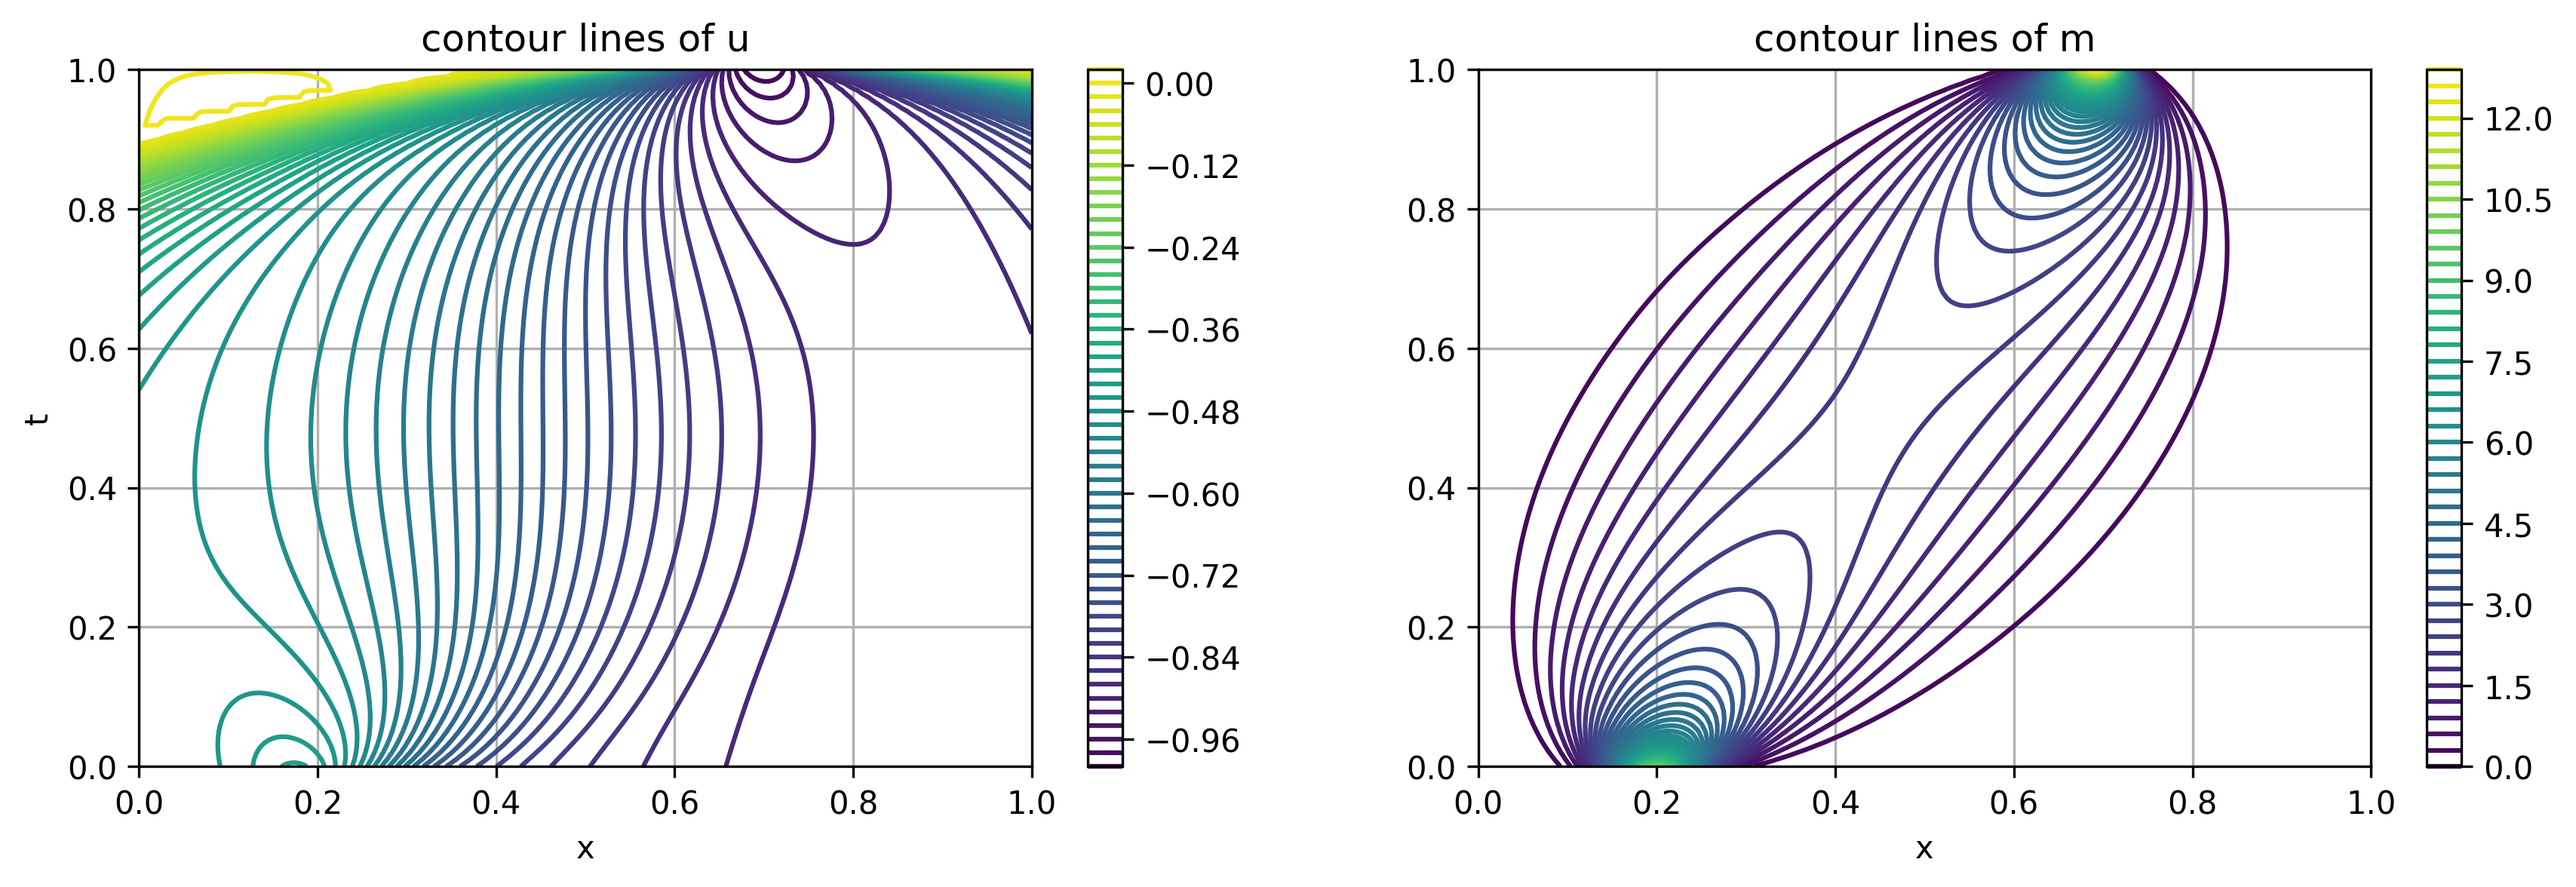

The data file committed next to this chart (first rows):
-4.733317991943703507e-01, -4.732690023665869217e-01, -4.731566556390155442e-01, -4.729958786345061506e-01, -4.727851373786584599e-01, -4.725212412163725118e-01, -4.721996520001209285e-01, -4.718145626870531295e-01, -4.713588668250018876e-01, -4.708240777253763221e-01, -4.702002429012574480e-01, -4.694758983948403852e-01, -4.686381081197353859e-01, -4.676726285669353111e-01, -4.665642255817837869e-01, -4.652971500769987334e-01, -4.638557602741543717e-01, -4.622252698916010094e-01, -4.603926042777001237e-01, -4.583473580547205439e-01, -4.560828541569361128e-01, -4.535973076907389157e-01, -4.508950850297834267e-01, -4.479880323705082157e-01
-4.733363564277902613e-01, -4.732703622970484414e-01, -4.731525049270198235e-01, -4.729837092612653171e-01, -4.727619736437627673e-01, -4.724834669065992032e-01, -4.721428920982149169e-01, -4.717336295494541365e-01, -4.712478048769195293e-01, -4.706763523175406805e-01, -4.700091139637695425e-01, -4.692349962376354822e-01, -4.683421944829476158e-01, -4.673184945503802146e-01, -4.661516620867479088e-01, -4.648299299970267140e-01, -4.633425893916843785e-01, -4.616806845403281789e-01, -4.598378050256249350e-01, -4.578109619476173342e-01, -4.556015277548641773e-01, -4.532162098270756667e-01, -4.506680181622138570e-01, -4.479771762885422781e-01
-4.733411516574507205e-01, -4.732716731524844733e-01, -4.731478534562446603e-01, -4.729704020016293753e-01, -4.727368394922613626e-01, -4.724427506242795949e-01, -4.720822627014237827e-01, -4.716483152488577524e-01, -4.711328698968604844e-01, -4.705271140312884404e-01, -4.698216750291569488e-01, -4.690068527153666844e-01, -4.680728841671932261e-01, -4.670102628535223732e-01, -4.658101334991248677e-01, -4.644647755768415154e-01, -4.629681755578370916e-01, -4.613166781524288829e-01, -4.595096959877061349e-01, -4.575504493092131253e-01, -4.554467009748833228e-01, -4.532114458807079416e-01, -4.508635112192657668e-01, -4.484280217571469662e-01
-4.733462148978052619e-01, -4.732729462927954822e-01, -4.731427229204044349e-01, -4.729560635363889709e-01, -4.727100952141979340e-01, -4.724000271458762557e-01, -4.720197877539833442e-01, -4.715624284200306549e-01, -4.710204320960752478e-01, -4.703859691846926094e-01, -4.696511246086745861e-01, -4.688081256951726061e-01, -4.678496046254408958e-01, -4.667689227731561252e-01, -4.655605700964924876e-01, -4.642206383564385086e-01, -4.627473533501370584e-01, -4.611416438340195656e-01, -4.594077175694033510e-01, -4.575536109281591046e-01, -4.555916766830589437e-01, -4.535389746246620835e-01, -4.514175323702989684e-01, -4.492544481045456228e-01
-4.733515869846479096e-01, -4.732742230895543578e-01, -4.731372287478856076e-01, -4.729410357174867463e-01, -4.726825860623634079e-01, -4.723570674535615410e-01, -4.719586961626023869e-01, -4.714811935894830941e-01, -4.709181056873821825e-01, -4.702630338392754239e-01, -4.695098341164296030e-01, -4.686528341492803285e-01, -4.676871005417196914e-01, -4.666087700384566883e-01, -4.654154407332646293e-01, -4.641066071535366877e-01, -4.626841158174702096e-01, -4.611526134472991867e-01, -4.595199587377067352e-01, -4.577975683166803922e-01, -4.560006699043321343e-01, -4.541484403406171877e-01, -4.522640114070208828e-01, -4.503743335575876028e-01
-4.733573267380435934e-01, -4.732756000246062245e-01, -4.731316399362859859e-01, -4.729259932229440966e-01, -4.726557367366540641e-01, -4.723164599540237152e-01, -4.719031256609297897e-01, -4.714105355579842338e-01, -4.708336011127037257e-01, -4.701675322231681498e-01, -4.694080205784719739e-01, -4.685514615440713460e-01, -4.675952296596985192e-01, -4.665380033075459121e-01, -4.653801218363162739e-01, -4.641239525456660742e-01, -4.627742426948536214e-01, -4.613384308358137731e-01, -4.598268951823957229e-01, -4.582531185905168725e-01, -4.566337547980404699e-01, -4.549885869949844563e-01, -4.533403752360776195e-01, -4.517145959667945854e-01
-4.733635211855168889e-01, -4.732772600136856411e-01, -4.731264357586395519e-01, -4.729119966928029828e-01, -4.726315216893404725e-01, -4.722813854138382950e-01, -4.718576165566871761e-01, -4.713563035755102826e-01, -4.707738132668169428e-01, -4.701069598523229254e-01, -4.693531938104311685e-01, -4.685108338533855443e-01, -4.675793389391076915e-01, -4.665596046085759285e-01, -4.654542622148535869e-01, -4.642679595835733086e-01, -4.630076013040224092e-01, -4.616825305948866753e-01, -4.603046385706019428e-01, -4.588883906926577438e-01, -4.574507654478527363e-01, -4.560111063538502818e-01, -4.545908927069136074e-01, -4.532134387973460465e-01
-4.733702977296617709e-01, -4.732795022967663523e-01, -4.731223369811812240e-01, -4.729004699854954530e-01, -4.726123076022188396e-01, -4.722552652572450382e-01, -4.718265788782897152e-01, -4.713236544747174128e-01, -4.707442641175079712e-01, -4.700867213685235857e-01, -4.693500831607045343e-01, -4.685343825810072693e-01, -4.676408793343469483e-01, -4.666723087392222746e-01, -4.656331101656555060e-01, -4.645296175695970975e-01, -4.633701974292508408e-01, -4.621653235071251364e-01, -4.609275824137395450e-01, -4.596716079994018211e-01, -4.584139469104570597e-01, -4.571728621071647347e-01, -4.559680837199681647e-01, -4.548205188558367418e-01
-4.733778351674983176e-01, -4.732827596145753324e-01, -4.731202933202497407e-01, -4.728930979632567921e-01, -4.726006141419331064e-01, -4.722413918701862112e-01, -4.718138620742807210e-01, -4.713166649533367947e-01, -4.707488536216523078e-01, -4.701100860500400658e-01, -4.694008328421446774e-01, -4.686225954606165200e-01, -4.677781190862355110e-01, -4.668715846477882736e-01, -4.659087648237416057e-01, -4.648971331608304780e-01, -4.638459189899975521e-01, -4.627661035599518469e-01, -4.616703578629662852e-01, -4.605729253717381622e-01, -4.594894560979106424e-01, -4.584368008224604107e-01, -4.574327752260798352e-01, -4.564959047902779621e-01
-4.733863687167076950e-01, -4.732875922661072821e-01, -4.731214226357535191e-01, -4.728916692821320544e-01, -4.725988577698232995e-01, -4.722426220457316970e-01, -4.718224755006456550e-01, -4.713381523119236083e-01, -4.707898309188270902e-01, -4.701783366450349444e-01, -4.695053410499696600e-01, -4.687735515192530400e-01, -4.679868783461328396e-01, -4.671505682920122915e-01, -4.662712960494597714e-01, -4.653572078346792651e-01, -4.644179156585993562e-01, -4.634644424716770628e-01, -4.625091225652343541e-01, -4.615654627731151094e-01, -4.606479725355192012e-01, -4.597719712685907623e-01, -4.589533813272247409e-01, -4.582085156788555658e-01
-4.733961838675536660e-01, -4.732946546099212060e-01, -4.731269131533896721e-01, -4.728979020516635989e-01, -4.726091312776540265e-01, -4.722611696175376128e-01, -4.718544532901191579e-01, -4.713896525157872386e-01, -4.708679076587514167e-01, -4.702910273113635187e-01, -4.696616658760874863e-01, -4.689834760794005519e-01, -4.682612291108397273e-01, -4.675008956948977779e-01, -4.667096855986406223e-01, -4.658960434958598906e-01, -4.650696038717011538e-01, -4.642411078700817706e-01, -4.634222886115619833e-01, -4.626257305302438061e-01, -4.618647110764328989e-01, -4.611530316874187241e-01, -4.605048434886126474e-01, -4.599344768167804021e-01
-4.734075957325078465e-01, -4.733046379045032781e-01, -4.731379097188074256e-01, -4.729132867781579153e-01, -4.726330472054038334e-01, -4.722984989523146826e-01, -4.719108339520450279e-01, -4.714715049170395966e-01, -4.709824545268781470e-01, -4.704462934128227358e-01, -4.698664468856419973e-01, -4.692472688896146549e-01, -4.685941190893246899e-01, -4.679134017869036044e-01, -4.672125671505785172e-01, -4.665000757679115817e-01, -4.657853317275423288e-01, -4.650785876630274540e-01, -4.643908297512620575e-01, -4.637336461506978980e-01, -4.631190876766813624e-01, -4.625595253879216662e-01, -4.620675061293958441e-01, -4.616556197135750494e-01
-4.734209142548415628e-01, -4.733182000771339326e-01, -4.731554058570982546e-01, -4.729389681836538850e-01, -4.726716508542177508e-01, -4.723553028630465556e-01, -4.719917210418058118e-01, -4.715830013109714169e-01, -4.711317385434857230e-01, -4.706411735999794232e-01, -4.701153064513251545e-01, -4.695589746238752471e-01, -4.689778948177451556e-01, -4.683786705832427288e-01, -4.677687682385726631e-01, -4.671564633691299706e-01, -4.665507650183904342e-01, -4.659613195281913645e-01, -4.653983043532731179e-01, -4.648723097956493633e-01, -4.643942212299708161e-01, -4.639751028053047954e-01, -4.636260749074270771e-01, -4.633582151964154572e-01
-4.734363996658560447e-01, -4.733358954217680714e-01, -4.731801576426501454e-01, -4.729756735678083412e-01, -4.727253951803985221e-01, -4.724315429418142753e-01, -4.720963947150633722e-01, -4.717225673292480548e-01, -4.713131700101609867e-01, -4.708719165470263146e-01, -4.704032073042797579e-01, -4.699121782198966146e-01, -4.694047151406993135e-01, -4.688874408860939091e-01, -4.683676762395038162e-01, -4.678533780347588489e-01, -4.673530637153414657e-01, -4.668757189862273171e-01, -4.664307067281524000e-01, -4.660276605902686775e-01, -4.656763896931823132e-01, -4.653867882473105011e-01, -4.651687199309133547e-01, -4.650319524002387017e-01
-4.734542152239103463e-01, -4.733581154747871778e-01, -4.732126270388277156e-01, -4.730236853006759001e-01, -4.727941637118788787e-01, -4.725265307567238504e-01, -4.722234498240371336e-01, -4.718879525071638104e-01, -4.715235383748745401e-01, -4.711342548904570715e-01, -4.707247539031496619e-01, -4.703003188437533955e-01, -4.698668588009605185e-01, -4.694308839635538688e-01, -4.689994601080271774e-01, -4.685801435537561010e-01, -4.681809135202703587e-01, -4.678100828229935226e-01, -4.674762295991569672e-01, -4.671880939472434213e-01, -4.669545075830784375e-01, -4.667843356968681134e-01, -4.666863398032456978e-01, -4.666691753182650171e-01
-4.734743846726078287e-01, -4.733850480348004708e-01, -4.732529553942224632e-01, -4.730828493932324186e-01, -4.728773265820226390e-01, -4.726390315330937231e-01, -4.723709421241313877e-01, -4.720764126524679138e-01, -4.717592237905257058e-01, -4.714236370495045181e-01, -4.710744333609816481e-01, -4.707169258466368800e-01, -4.703569380512384046e-01, -4.700007759855478473e-01, -4.696551822558429068e-01, -4.693272686954642614e-01, -4.690244654711530070e-01, -4.687544247795418229e-01, -4.685249931841358739e-01, -4.683440876104482120e-01, -4.682196573220567259e-01, -4.681596887736401147e-01, -4.681720271089153118e-01, -4.682644024031337171e-01
-4.734967603328871788e-01, -4.734166565348154609e-01, -4.733009626067968822e-01, -4.731526101926227246e-01, -4.729738160812830827e-01, -4.727673762526469758e-01, -4.725365300114955369e-01, -4.722848743203427180e-01, -4.720163769151448085e-01, -4.717354140547512231e-01, -4.714467984100340070e-01, -4.711557852978472405e-01, -4.708680348235614321e-01, -4.705895892356568577e-01, -4.703268318731781417e-01, -4.700864109123230605e-01, -4.698752237339169913e-01, -4.697002823639344071e-01, -4.695687749294519819e-01, -4.694878635293152080e-01, -4.694647031207331289e-01, -4.695067465500837867e-01, -4.696203324502474241e-01, -4.698120992722816802e-01
-4.735210051900426431e-01, -4.734526779184554113e-01, -4.733561654628363202e-01, -4.732320617740516933e-01, -4.730822109185737201e-01, -4.729095717720177561e-01, -4.727176031143477952e-01, -4.725100756640801536e-01, -4.722910653597783837e-01, -4.720649831171697119e-01, -4.718365985735861190e-01, -4.716110487760936665e-01, -4.713937762836559742e-01, -4.711905242194563970e-01, -4.710073060540178602e-01, -4.708502988732392591e-01, -4.707259100926279860e-01, -4.706405195014880527e-01, -4.706007611186668882e-01, -4.706131365124394117e-01, -4.706842255558261745e-01, -4.708198665591227794e-01, -4.710262139214661525e-01, -4.713093083248529602e-01
-4.735465899931182165e-01, -4.734926344080460647e-01, -4.734178081019660422e-01, -4.733200078760188001e-01, -4.732008211131720210e-01, -4.730634020206826995e-01, -4.729113936403228080e-01, -4.727486820011007063e-01, -4.725793872883998770e-01, -4.724078924111630440e-01, -4.722388678177849020e-01, -4.720772966057478204e-01, -4.719283657882260563e-01, -4.717975012603550233e-01, -4.716903596000119880e-01, -4.716126338486323899e-01, -4.715703264553930962e-01, -4.715691567116287453e-01, -4.716155182948785773e-01, -4.717147196207446269e-01, -4.718725957639639534e-01, -4.720947546928536132e-01, -4.723867523256641276e-01, -4.727540216889440927e-01
-4.735728047387401940e-01, -4.735358528226392694e-01, -4.734848984176943665e-01, -4.734150244556531439e-01, -4.733277675572973853e-01, -4.732265166393933575e-01, -4.731150684593881661e-01, -4.729973766171613470e-01, -4.728775557291756138e-01, -4.727599130583743925e-01, -4.726489772739505546e-01, -4.725495670683569349e-01, -4.724665830055417848e-01, -4.724051266646545622e-01, -4.723705405865951668e-01, -4.723679870204079978e-01, -4.724032791349903060e-01, -4.724813918597504658e-01, -4.726077494103687049e-01, -4.727875754658557583e-01, -4.730261307061023879e-01, -4.733285325513822417e-01, -4.736998079551421048e-01, -4.741448641532810537e-01
-4.735987833328718088e-01, -4.735814842273154412e-01, -4.735562457727241492e-01, -4.735155202023579868e-01, -4.734610529337146545e-01, -4.733965051477707076e-01, -4.733258023305335072e-01, -4.732529290282151413e-01, -4.731819576800625482e-01, -4.731170848816997343e-01, -4.730626614439605859e-01, -4.730233626452381435e-01, -4.730037664286371180e-01, -4.730086488391535560e-01, -4.730431688712405935e-01, -4.731119374936622046e-01, -4.732199675917130866e-01, -4.733721192095658448e-01, -4.735733149961259825e-01, -4.738283636642300345e-01, -4.741420373673091437e-01, -4.745190002652298622e-01, -4.749638166581019449e-01, -4.754809348606228725e-01
-4.736235413188746302e-01, -4.736285162994897102e-01, -4.736304962138582209e-01, -4.736197919152831393e-01, -4.735986218514802171e-01, -4.735709564986982367e-01, -4.735408337598390194e-01, -4.735122438948530799e-01, -4.734891932497191647e-01, -4.734757442536760008e-01, -4.734760284350044701e-01, -4.734946515991459992e-01, -4.735358785655175429e-01, -4.736040667910438873e-01, -4.737038572950877935e-01, -4.738397109675078767e-01, -4.740162025564655934e-01, -4.742378332444331379e-01, -4.745090973289761149e-01, -4.748344085534704773e-01, -4.752181182893238653e-01, -4.756644827624598171e-01, -4.761776581367795358e-01, -4.767616892794420136e-01
-4.736460360209142628e-01, -4.736757673001241731e-01, -4.737061577107230526e-01, -4.737260710200446590e-01, -4.737384093777972649e-01, -4.737475054519182938e-01, -4.737575073989325758e-01, -4.737723979996898427e-01, -4.737961066583335490e-01, -4.738325682419975426e-01, -4.738857389958772148e-01, -4.739598155447151129e-01, -4.740588960440870192e-01, -4.741871061479990823e-01, -4.743487013168654065e-01, -4.745478594988360443e-01, -4.747887875188093743e-01, -4.750756430417625298e-01, -4.754125488282169854e-01, -4.758035573189131617e-01, -4.762526495514063374e-01, -4.767637171139674224e-01, -4.773405543527877160e-01, -4.779868495712677468e-01
-4.736652260080883581e-01, -4.737219236365918240e-01, -4.737816794134183107e-01, -4.738325238657923322e-01, -4.738783509884437195e-01, -4.739238847028409696e-01, -4.739733530744388301e-01, -4.740306991748601817e-01, -4.740997501100163158e-01, -4.741842997276976557e-01, -4.742881509128619166e-01, -4.744152233214293801e-01, -4.745693912289021821e-01, -4.747545377551061208e-01, -4.749746000072167518e-01, -4.752334727674575321e-01, -4.755350420226632235e-01, -4.758831488176162305e-01, -4.762815867067403119e-01, -4.767340816956302518e-01, -4.772442856419062962e-01, -4.778157644984049046e-01, -4.784519907477445821e-01, -4.791563362502343493e-01
-4.736797056615346668e-01, -4.737654215113778489e-01, -4.738554410790891125e-01, -4.739374015201002766e-01, -4.740164571086025735e-01, -4.740978198870299254e-01, -4.741858227429791572e-01, -4.742843764730823031e-01, -4.743972108201672255e-01, -4.745279827760211511e-01, -4.746803324386488221e-01, -4.748579451710143728e-01, -4.750644764526015806e-01, -4.753035745795951561e-01, -4.755789004948861587e-01, -4.758940813032146999e-01, -4.762527167662969907e-01, -4.766583598643377995e-01, -4.771145097277849079e-01, -4.776245985305271335e-01, -4.781919840491133944e-01, -4.788199411059918531e-01, -4.795116550546569267e-01, -4.802702159519166569e-01
-4.736879501453009622e-01, -4.738045893896512539e-01, -4.739257067369573861e-01, -4.740388436555672547e-01, -4.741507054836736068e-01, -4.742671283730450771e-01, -4.743925911492745673e-01, -4.745309871252106904e-01, -4.746859580505837783e-01, -4.748610315779620006e-01, -4.750596883979374963e-01, -4.752854082676840619e-01, -4.755416395173866495e-01, -4.758318094667062237e-01, -4.761593333772049519e-01, -4.765275911453286106e-01, -4.769399248151849902e-01, -4.773996264771384057e-01, -4.779099308044349459e-01, -4.784740056479555581e-01, -4.790949452672942366e-01, -4.797757637581852586e-01, -4.805193897030537453e-01, -4.813286614699012200e-01
-4.736883236241830608e-01, -4.738376679754561227e-01, -4.739907160512978890e-01, -4.741350402510413065e-01, -4.742791789208345432e-01, -4.744297759345793564e-01, -4.745915200664843625e-01, -4.747683104692518863e-01, -4.749637147968033268e-01, -4.751811424787462101e-01, -4.754239246149171150e-01, -4.756953575791054156e-01, -4.759986972361059943e-01, -4.763371661463618456e-01, -4.767139584932554297e-01, -4.771322282309632401e-01, -4.775950845677310319e-01, -4.781055836873223663e-01, -4.786667221987095933e-01, -4.792814300705825481e-01, -4.799525649485160694e-01, -4.806829070243696655e-01, -4.814751547663025932e-01, -4.823319211886349933e-01
-4.736790878193477550e-01, -4.738628188238839800e-01, -4.740486809669665624e-01, -4.742242310434168773e-01, -4.744000670576765666e-01, -4.745838755721614732e-01, -4.747806518776887530e-01, -4.749943356532538852e-01, -4.752284392200797347e-01, -4.754862683022770820e-01, -4.757710178720802041e-01, -4.760858202391624050e-01, -4.764337547628144653e-01, -4.768178561630381229e-01, -4.772411188504063206e-01, -4.777064913519002420e-01, -4.782168723416373446e-01, -4.787751048259807352e-01, -4.793839708598813254e-01, -4.800461861855547796e-01, -4.807643956773113847e-01, -4.815411693655082259e-01, -4.823789991185242765e-01, -4.832802957511341257e-01
-4.736584583863032716e-01, -4.738781300879773561e-01, -4.740977739778886035e-01, -4.743046941052689314e-01, -4.745116602625976121e-01, -4.747276811511665362e-01, -4.749581995588069705e-01, -4.752072470438795659e-01, -4.754783051943360928e-01, -4.757745938280332765e-01, -4.760991877416332341e-01, -4.764550733666658711e-01, -4.768451699942115041e-01, -4.772723413998812281e-01, -4.777394014351334373e-01, -4.782491124774065350e-01, -4.788041829098384494e-01, -4.794072632090949360e-01, -4.800609419712746906e-01, -4.807677419196161317e-01, -4.815301164040281523e-01, -4.823504463984147339e-01, -4.832310380123412408e-01, -4.841741203245230607e-01
-4.736245752482691751e-01, -4.738816156089518117e-01, -4.741361107775236561e-01, -4.743747240083448502e-01, -4.746123355072696115e-01, -4.748595764238212613e-01, -4.751225339903531464e-01, -4.754054082425117622e-01, -4.757116827257757419e-01, -4.760445126182640263e-01, -4.764068705971252204e-01, -4.768016152524768292e-01, -4.772315224546892498e-01, -4.776993016477947829e-01, -4.782076038705486698e-01, -4.787590233283809948e-01, -4.793560966271486756e-01, -4.800013005139140421e-01, -4.806970491671216927e-01, -4.814456913759198597e-01, -4.822495079980429478e-01, -4.831107098013904255e-01, -4.840314356999690371e-01, -4.850137512164161002e-01
-4.735754895292840772e-01, -4.738712131822691576e-01, -4.741617308407082287e-01, -4.744326005303700078e-01, -4.747005334048955971e-01, -4.749780592347398467e-01, -4.752721690358380768e-01, -4.755873452404715818e-01, -4.759271186217486904e-01, -4.762946052414974707e-01, -4.766926958308042583e-01, -4.771241396747594177e-01, -4.775915861216905034e-01, -4.780976066113499234e-01, -4.786447060384610985e-01, -4.792353272203197512e-01, -4.798718520261030518e-01, -4.805566006645609622e-01, -4.812918301836069390e-01, -4.820797326964041951e-01, -4.829224337087974495e-01, -4.838219907072868198e-01, -4.847803920318444759e-01, -4.857995558870495389e-01
-4.735091564804227438e-01, -4.738447805825996006e-01, -4.741725787737669506e-01, -4.744765498332795262e-01, -4.747747252649637817e-01, -4.750817198507986672e-01, -4.754057442531224309e-01, -4.757517289242670366e-01, -4.761233175363285830e-01, -4.765236188002081041e-01, -4.769554641194659328e-01, -4.774215130099404569e-01, -4.779243056730673733e-01, -4.784662917525055459e-01, -4.790498459041377943e-01, -4.796772753273430556e-01, -4.803508229501608495e-01, -4.810726682531756282e-01, -4.818449269456349660e-01, -4.826696501595701960e-01, -4.835488235750049490e-01, -4.844843666788945513e-01, -4.854781322038884683e-01, -4.865319056216281801e-01
-4.734234274457878033e-01, -4.738000888716615289e-01, -4.741664883369298700e-01, -4.745047014035266852e-01, -4.748333692516308879e-01, -4.751692114850974424e-01, -4.755220043653052842e-01, -4.758973567873080457e-01, -4.762991233412673941e-01, -4.767304475651266138e-01, -4.771941274600733918e-01, -4.776927537473963370e-01, -4.782287756544950086e-01, -4.788045374064088255e-01, -4.794222988805388885e-01, -4.800842466411715526e-01, -4.807924994466669100e-01, -4.815491106936506394e-01, -4.823560692782846160e-01, -4.832152997170908737e-01, -4.841286620179189315e-01, -4.850979515525730146e-01, -4.861248990051089125e-01, -4.872111702932216959e-01
-4.733160410321728961e-01, -4.737348134311842318e-01, -4.741411696663637709e-01, -4.745150452868555635e-01, -4.748748558290344368e-01, -4.752392104172180609e-01, -4.756197736586528779e-01, -4.760231331988652448e-01, -4.764535005935590650e-01, -4.769141144472789917e-01, -4.774077706187059844e-01, -4.779370139710662491e-01, -4.785042220712362737e-01, -4.791116506381695728e-01, -4.797614601485645225e-01, -4.804557310023728767e-01, -4.811964717672626568e-01, -4.819856234431202369e-01, -4.828250615800673273e-01, -4.837165973245838857e-01, -4.846619780062574878e-01, -4.856628875829951952e-01, -4.867209470552207318e-01, -4.878377147722137708e-01
-4.731846133507170427e-01, -4.736465233801122054e-01, -4.740941990759078295e-01, -4.745053945516527483e-01, -4.748974447575474711e-01, -4.752903630356927200e-01, -4.756979223521901612e-01, -4.761280467927750948e-01, -4.765855155891472461e-01, -4.770737529779311425e-01, -4.775955935968138055e-01, -4.781535623378078692e-01, -4.787499859024024751e-01, -4.793870493321721882e-01, -4.800668294092772515e-01, -4.807913146643835733e-01, -4.815624169239980379e-01, -4.823819777369821038e-01, -4.832517719120598687e-01, -4.841735095408050138e-01, -4.851488372980239383e-01, -4.861793394349660513e-01, -4.872665386274469546e-01, -4.884118966336511436e-01
-4.730266270910775117e-01, -4.735326698589426009e-01, -4.740230104756242291e-01, -4.744733569085449187e-01, -4.748991986696322609e-01, -4.753212181634354216e-01, -4.757553209500876013e-01, -4.762111423763765172e-01, -4.766943159526584317e-01, -4.772085893477042706e-01, -4.777568947074453121e-01, -4.783417680677690131e-01, -4.789655080210805660e-01, -4.796302480093034837e-01, -4.803379975793137246e-01, -4.810906679113185480e-01, -4.818900873271230734e-01, -4.827380103703708403e-01, -4.836361230487797314e-01, -4.845860459622785554e-01, -4.855893363554893427e-01, -4.866474896551591933e-01, -4.877619407321757139e-01, -4.889340648860652783e-01
-4.728394191964168103e-01, -4.733905732674619782e-01, -4.739248877691342732e-01, -4.744163171652129307e-01, -4.748779207614932663e-01, -4.753301456326544105e-01, -4.757907781741630426e-01, -4.762714832744830429e-01, -4.767791067364919311e-01, -4.773179237418106458e-01, -4.778910538297283517e-01, -4.785010854751425291e-01, -4.791503149936348627e-01, -4.798408448536662929e-01, -4.805746349484681934e-01, -4.813535342846042009e-01, -4.821793010847933436e-01, -4.830536151248648880e-01, -4.839780851076682100e-01, -4.849542531322039163e-01, -4.859835975996542601e-01, -4.870675353229839133e-01, -4.882074231982360124e-01, -4.894045594997569748e-01
-4.726201669665928695e-01, -4.732174092057681580e-01, -4.737969578439332197e-01, -4.743314297782044719e-01, -4.748311049796024585e-01, -4.753152462515009002e-01, -4.758029590772356321e-01, -4.763080985462064820e-01, -4.768391194643659126e-01, -4.774011094872114835e-01, -4.779975152629412638e-01, -4.786310385952997071e-01, -4.793040052458161782e-01, -4.800185094120840712e-01, -4.807764803003286014e-01, -4.815797209768820641e-01, -4.824299335722162518e-01, -4.833287354830383964e-01, -4.842776694261831105e-01, -4.852782096169953596e-01, -4.863317657238850900e-01, -4.874396856300866054e-01, -4.886032575344642082e-01, -4.898237115530419405e-01
-4.723658724801400033e-01, -4.730101927339003809e-01, -4.736361834233335233e-01, -4.742156193324850721e-01, -4.747559052310069139e-01, -4.752742630864522644e-01, -4.757902831989270775e-01, -4.763199087921486941e-01, -4.768735685358863052e-01, -4.774575271582999214e-01, -4.780757691231296014e-01, -4.787312054317726107e-01, -4.794262351303237857e-01, -4.801629704317571523e-01, -4.809433304657793617e-01, -4.817690899243413649e-01, -4.826419098730513890e-01, -4.835633582912339801e-01, -4.845349233877320749e-01, -4.855580219823485422e-01, -4.866340048258654405e-01, -4.877641601753806566e-01, -4.889497163881146857e-01, -4.901918438444949344e-01
-4.720733452695437538e-01, -4.727657606174658356e-01, -4.734393543900989321e-01, -4.740655863443057338e-01, -4.746491260617929919e-01, -4.752045072870092479e-01, -4.757508084623515154e-01, -4.763056254811728341e-01, -4.768815874098499275e-01, -4.774865486290039707e-01, -4.781253291121353999e-01, -4.788012010691414244e-01, -4.795167044678098067e-01, -4.802740033474046100e-01, -4.810750297630519978e-01, -4.819215490818497538e-01, -4.828151976571224413e-01, -4.837575080162569430e-01, -4.847499259050741527e-01, -4.857938214215516415e-01, -4.868904961431963496e-01, -4.880411877889891392e-01, -4.892470734408775335e-01, -4.905092718400493879e-01
-4.717391832062547419e-01, -4.724807513806166259e-01, -4.732030758992079589e-01, -4.738778152929491450e-01, -4.745072328780935988e-01, -4.751028111522559993e-01, -4.756821138915439118e-01, -4.762636231632868533e-01, -4.768621361193203789e-01, -4.774874833048605161e-01, -4.781457024321440485e-01, -4.788406580516841315e-01, -4.795751410089876821e-01, -4.803514170046159215e-01, -4.811714588117513292e-01, -4.820370433279770328e-01, -4.829497999947762743e-01, -4.839112411903525035e-01, -4.849227832445026642e-01, -4.859857607858352746e-01, -4.871014361882733401e-01, -4.882710057139574289e-01, -4.894956035990277732e-01, -4.907763048374839676e-01
-4.713597515541031457e-01, -4.721515831458488743e-01, -4.729237519685519642e-01, -4.736485808010141851e-01, -4.743263767110869056e-01, -4.749655160483271521e-01, -4.755812002687599405e-01, -4.761917921782446994e-01, -4.768138736657665522e-01, -4.774594962587350166e-01, -4.781363445232078013e-01, -4.788492005913312366e-01, -4.796012826603623380e-01, -4.803950391933187736e-01, -4.812325223010172071e-01, -4.821155444626258335e-01, -4.830457475488563746e-01, -4.840246405577755540e-01, -4.850536248097176428e-01, -4.861340117304502884e-01, -4.872670350653193205e-01, -4.884538589755081928e-01, -4.896955833406526071e-01, -4.909932472379185953e-01
-4.709311601347471732e-01, -4.717744293367802100e-01, -4.725975640320889681e-01, -4.733739474011247061e-01, -4.741024263821478346e-01, -4.747884951642148410e-01, -4.754444287168258509e-01, -4.760873901211083448e-01, -4.767349955137530348e-01, -4.774014874630629901e-01, -4.780965876508548318e-01, -4.788264060043360137e-01, -4.795948547398014017e-01, -4.804047001636937986e-01, -4.812581353589401867e-01, -4.821570398574425709e-01, -4.831030895802616576e-01, -4.840978083547595734e-01, -4.851425984057343710e-01, -4.862387616123386991e-01, -4.873875147054909096e-01, -4.885899997455378507e-01, -4.898472910755338749e-01, -4.911603998128924453e-01
-4.704492385201388682e-01, -4.713451923389549991e-01, -4.722204447314820031e-01, -4.730497593945085510e-01, -4.738309989081458951e-01, -4.745672039432154987e-01, -4.752675108349026512e-01, -4.759469191984127545e-01, -4.766230483732584178e-01, -4.773119252636934262e-01, -4.780255296592866299e-01, -4.787717424058130500e-01, -4.795555364503689133e-01, -4.803802119768070811e-01, -4.812482079354221676e-01, -4.821615194434891727e-01, -4.831218832984334188e-01, -4.841308581286623558e-01, -4.851898643999120742e-01, -4.863002096589281731e-01, -4.874631066642138300e-01, -4.886796864519979966e-01, -4.899510073421682876e-01, -4.912780608407280591e-01
-4.699095091263650326e-01, -4.708594751662183997e-01, -4.717880477035920062e-01, -4.726716196062620279e-01, -4.735074783088286665e-01, -4.742967453259641641e-01, -4.750455524361148485e-01, -4.757660580273986861e-01, -4.764747492595377554e-01, -4.771886379807188105e-01, -4.779218701642428124e-01, -4.786844672446328719e-01, -4.794829059682006456e-01, -4.803213386225415049e-01, -4.812026255225334004e-01, -4.821289606210167333e-01, -4.831021812553073502e-01, -4.841239045926651885e-01, -4.851955881509520951e-01, -4.863185618030074764e-01, -4.874940489903194507e-01, -4.887231822763147271e-01, -4.900070145967183599e-01, -4.913465269458042739e-01
-4.693071580305336332e-01, -4.703125510879949123e-01, -4.712957142174527547e-01, -4.722348581397601275e-01, -4.731270155257697452e-01, -4.739719325849250930e-01, -4.747731403817870288e-01, -4.755396672154691973e-01, -4.762858470403162903e-01, -4.770285850415958984e-01, -4.777836895570276576e-01, -4.785634693955976848e-01, -4.793763477554657815e-01, -4.802277468068222865e-01, -4.811212217930909696e-01, -4.820593097879984357e-01, -4.830440164925388080e-01, -4.840770512144377813e-01, -4.851599301628850558e-01, -4.862940235138474843e-01, -4.874805815309631862e-01, -4.887207525282079024e-01, -4.900155962261413811e-01, -4.913660933919805074e-01
-4.686370032668041863e-01, -4.696993310572432634e-01, -4.707384373180225623e-01, -4.717344935592070465e-01, -4.726845073465328340e-01, -4.735873317992748133e-01, -4.744444509895803241e-01, -4.752618706936270199e-01, -4.760510644030994665e-01, -4.768276485117517449e-01, -4.776081837488473369e-01, -4.784070424002930255e-01, -4.792349013418246706e-01, -4.800989204834770763e-01, -4.810037335643019829e-01, -4.819524566022975742e-01, -4.829473844303667218e-01, -4.839903753417061916e-01, -4.850830336550853716e-01, -4.862267900393026920e-01, -4.874229389554585179e-01, -4.886726602210381687e-01, -4.899770342434690562e-01, -4.913370534409660650e-01
-4.678934602773354157e-01, -4.690143286536318512e-01, -4.701108237880147200e-01, -4.711651890903378881e-01, -4.721745572493362131e-01, -4.731372716857848992e-01, -4.740533508814842589e-01, -4.749261949302146513e-01, -4.757641428286967233e-01, -4.765804973650021314e-01, -4.773913924613557014e-01, -4.782125923019398539e-01, -4.790570323735010017e-01, -4.799340156579186001e-01, -4.808497208134243084e-01, -4.818081918022920074e-01, -4.828122180309283307e-01, -4.838639100810150917e-01, -4.849650094252007659e-01, -4.861170337409665976e-01, -4.873213408690476589e-01, -4.885791590771196291e-01, -4.898916049366829339e-01, -4.912596961899746151e-01
-4.670705040961765087e-01, -4.682516221268888668e-01, -4.694070538619900534e-01, -4.705212057838280004e-01, -4.715914237132026732e-01, -4.726158186258597182e-01, -4.735934618125524076e-01, -4.745257303268375915e-01, -4.754179868057087921e-01, -4.762805703288412462e-01, -4.771279817107408894e-01, -4.779763111751992311e-01, -4.788403199369878349e-01, -4.797316303565691276e-01, -4.806584259956816485e-01, -4.816261309687551728e-01, -4.826383473385411627e-01, -4.836976197672132050e-01, -4.848059173995356574e-01, -4.859648884643264499e-01, -4.871759786933944625e-01, -4.884404832909521321e-01, -4.897595716405511168e-01, -4.911343020968861328e-01
-4.661616277257426555e-01, -4.674048129895551074e-01, -4.686208382851786980e-01, -4.697963536198224710e-01, -4.709289615063991241e-01, -4.720167236215465634e-01, -4.730581730500827420e-01, -4.740532692070584253e-01, -4.750048738256122394e-01, -4.759201964117823480e-01, -4.768111475482198491e-01, -4.776928797617742140e-01, -4.785810826650014893e-01, -4.794894748191046441e-01, -4.804285422914564840e-01, -4.814055763632937857e-01, -4.824254253017987715e-01, -4.834913602253907983e-01, -4.846057419019225154e-01, -4.857704304773345916e-01, -4.869869993203826408e-01, -4.882568337308657580e-01, -4.895811739197337698e-01, -4.909611352966871123e-01
-4.651597960225354322e-01, -4.664669804602977199e-01, -4.677453720228137435e-01, -4.689839405975677611e-01, -4.701805598030016631e-01, -4.713333516963754688e-01, -4.724406023727471537e-01, -4.735013815127930847e-01, -4.745166720504597757e-01, -4.754908324051925761e-01, -4.764326877579818098e-01, -4.773552832963415260e-01, -4.782740057841669001e-01, -4.792039551214543613e-01, -4.801578674563208859e-01, -4.811452815503408642e-01, -4.821727898235912413e-01, -4.832448050056971645e-01, -4.843643517284111910e-01, -4.855336530876213641e-01, -4.867544851781950843e-01, -4.880283606570252619e-01, -4.893566128622826583e-01, -4.907404319652353131e-01
-4.640573942371709615e-01, -4.654306308901491884e-01, -4.667732836833491938e-01, -4.680767191126527504e-01, -4.693390788669252744e-01, -4.705586031524806589e-01, -4.717335195688473481e-01, -4.728624127686864576e-01, -4.739450010155963344e-01, -4.749833551894914185e-01, -4.759832429772840046e-01, -4.769548157679373568e-01, -4.779118658545456477e-01, -4.788697287124269453e-01, -4.798428471631744352e-01, -4.808430875486495726e-01, -4.818792218840073360e-01, -4.829573050665479372e-01, -4.840814251334236151e-01, -4.852544256566389547e-01, -4.864784277732695505e-01, -4.877551426679607172e-01, -4.890860326453561613e-01, -4.904723844697708168e-01
-4.628461701493981617e-01, -4.642876411061527819e-01, -4.656965794962332206e-01, -4.670668283943313348e-01, -4.683967852212566063e-01, -4.696848325279328606e-01, -4.709292496407478934e-01, -4.721284149568253374e-01, -4.732812925346862043e-01, -4.743883206419000076e-01, -4.754526509324314976e-01, -4.764813029456074767e-01, -4.774854556973050501e-01, -4.784793378760845983e-01, -4.794780615329490292e-01, -4.804954254180098805e-01, -4.815425608189044526e-01, -4.826276366751402480e-01, -4.837563042579999806e-01, -4.849324155822364313e-01, -4.861586847481910167e-01, -4.874371587434724318e-01, -4.887694981206145428e-01, -4.901571215683718230e-01
-4.615171684980406419e-01, -4.630291943727001258e-01, -4.645065804555375544e-01, -4.659457314020398755e-01, -4.673452839383250290e-01, -4.687037673050612474e-01, -4.700195690286436134e-01, -4.712910349963330137e-01, -4.725167483259069545e-01, -4.736961114961763530e-01, -4.748303080441035329e-01, -4.759235030383595633e-01, -4.769837725399514450e-01, -4.780230488791238908e-01, -4.790557680841833754e-01, -4.800967340873200095e-01, -4.811591631786298340e-01, -4.822535909984000391e-01, -4.833877282246583085e-01, -4.845669341684554210e-01, -4.857948969075916446e-01, -4.870742423611306160e-01, -4.884069649029030846e-01, -4.897946843888167368e-01
-4.600606561256443960e-01, -4.616457073950344103e-01, -4.631938509828850137e-01, -4.647041442886679086e-01, -4.661754458926820610e-01, -4.676064255284739235e-01, -4.689956017196401650e-01, -4.703413849239271305e-01, -4.716422222041732892e-01, -4.728969441330073686e-01, -4.741054230467431352e-01, -4.752695693152272916e-01, -4.763944508671817402e-01, -4.774889942871023973e-01, -4.785656525230486125e-01, -4.796389132398698463e-01, -4.807232497580685715e-01, -4.818313839214932726e-01, -4.829733906209895955e-01, -4.841566493542363014e-01, -4.853863216474578191e-01, -4.866659912801179488e-01, -4.879982293876565236e-01, -4.893849940365453399e-01
-4.584660359359761794e-01, -4.601267464686563113e-01, -4.617481171621672931e-01, -4.633319562626713184e-01, -4.648773273497123215e-01, -4.663830297008523251e-01, -4.678477164076626504e-01, -4.692699091528742539e-01, -4.706480635747448682e-01, -4.719807570807489916e-01, -4.732670949390568871e-01, -4.745074223044427608e-01, -4.757043216861224222e-01, -4.768636277417244163e-01, -4.779949199759983003e-01, -4.791109857384488468e-01, -4.802262679097206166e-01, -4.813549278106883933e-01, -4.825092927148924016e-01, -4.836991029769396877e-01, -4.849315185706647990e-01, -4.862115838471456897e-01, -4.875428285021461416e-01, -4.889277960739053519e-01
-4.567217473979038322e-01, -4.584609305111498889e-01, -4.601581722466433488e-01, -4.618181373763614594e-01, -4.634400789485383365e-01, -4.650229133817117000e-01, -4.665654220978522337e-01, -4.680662544627782196e-01, -4.695239502216458916e-01, -4.709370299737153931e-01, -4.723042224752148632e-01, -4.736249178632639945e-01, -4.748999112310775539e-01, -4.761323760254937421e-01, -4.773287668800882400e-01, -4.784991377121032285e-01, -4.796564673706165682e-01, -4.808151016180228776e-01, -4.819889332445478902e-01, -4.831899975865732721e-01, -4.844278165343634535e-01, -4.857094292703187377e-01, -4.870398331146812976e-01, -4.884225467178474611e-01
-4.548151509203278153e-01, -4.566358182986689496e-01, -4.584117667334963175e-01, -4.601506314085470617e-01, -4.618518408544396991e-01, -4.635144164621979868e-01, -4.651372575540776433e-01, -4.667191412498711833e-01, -4.682587239218240494e-01, -4.697545772899542338e-01, -4.712053027529331528e-01, -4.726097919772550560e-01, -4.739677137374671001e-01, -4.752802692288885522e-01, -4.765511249310823150e-01, -4.777872088888083235e-01, -4.789988939213967178e-01, -4.801992433903455870e-01, -4.814024837290448167e-01, -4.826222955342379106e-01, -4.838705219968837956e-01, -4.851565722994811147e-01, -4.864874528779745133e-01, -4.878681761194725297e-01
-4.527323929674507141e-01, -4.546377767671583858e-01, -4.564954798416418491e-01, -4.583162305861319119e-01, -4.600996205293495511e-01, -4.618447648341475475e-01, -4.635506691528609169e-01, -4.652162305914614437e-01, -4.668402303548680465e-01, -4.684213422508294866e-01, -4.699581822674408493e-01, -4.714494437033975860e-01, -4.728941832944567603e-01, -4.742923281508982791e-01, -4.756454266066122982e-01, -4.769575319812036640e-01, -4.782359059382805255e-01, -4.794911069046522978e-01, -4.807362026894856921e-01, -4.819852964255560979e-01, -4.832519169572145334e-01, -4.845478087264471490e-01, -4.858823639080745438e-01, -4.872626353658050524e-01
-4.504582482770457252e-01, -4.524518267255014936e-01, -4.543945687150044987e-01, -4.563004283992900811e-01, -4.581691491649596548e-01, -4.599999299274112330e-01, -4.617918714361293198e-01, -4.635439800074392380e-01, -4.652551575483417912e-01, -4.669241977163475221e-01, -4.685498017801640325e-01, -4.701306402673245399e-01, -4.716655046760427350e-01, -4.731536106880894210e-01, -4.745951126789381691e-01, -4.759918377713233117e-01, -4.773481180443591154e-01, -4.786714188554297977e-01, -4.799723696518878313e-01, -4.812639805225663037e-01, -4.825602357704677492e-01, -4.838745704538883752e-01, -4.852187147464316341e-01, -4.866021296858596412e-01
-4.479759349769218413e-01, -4.500614617568082232e-01, -4.520927911015099054e-01, -4.540872462075786209e-01, -4.560447123304416372e-01, -4.579644632607987043e-01, -4.598456845401048265e-01, -4.616874803818609152e-01, -4.634888639030560475e-01, -4.652487488942483873e-01, -4.669659500284438214e-01, -4.686392055113561272e-01, -4.702672486396388130e-01, -4.718489711727242852e-01, -4.733837351521794079e-01, -4.748718839895255117e-01, -4.763154508781098917e-01, -4.777189410765533828e-01, -4.790899042276567377e-01, -4.804389401834080475e-01, -4.817789487503811308e-01, -4.831238002560616640e-01, -4.844868862248539743e-01, -4.858799959915904298e-01
... 40 more rows
